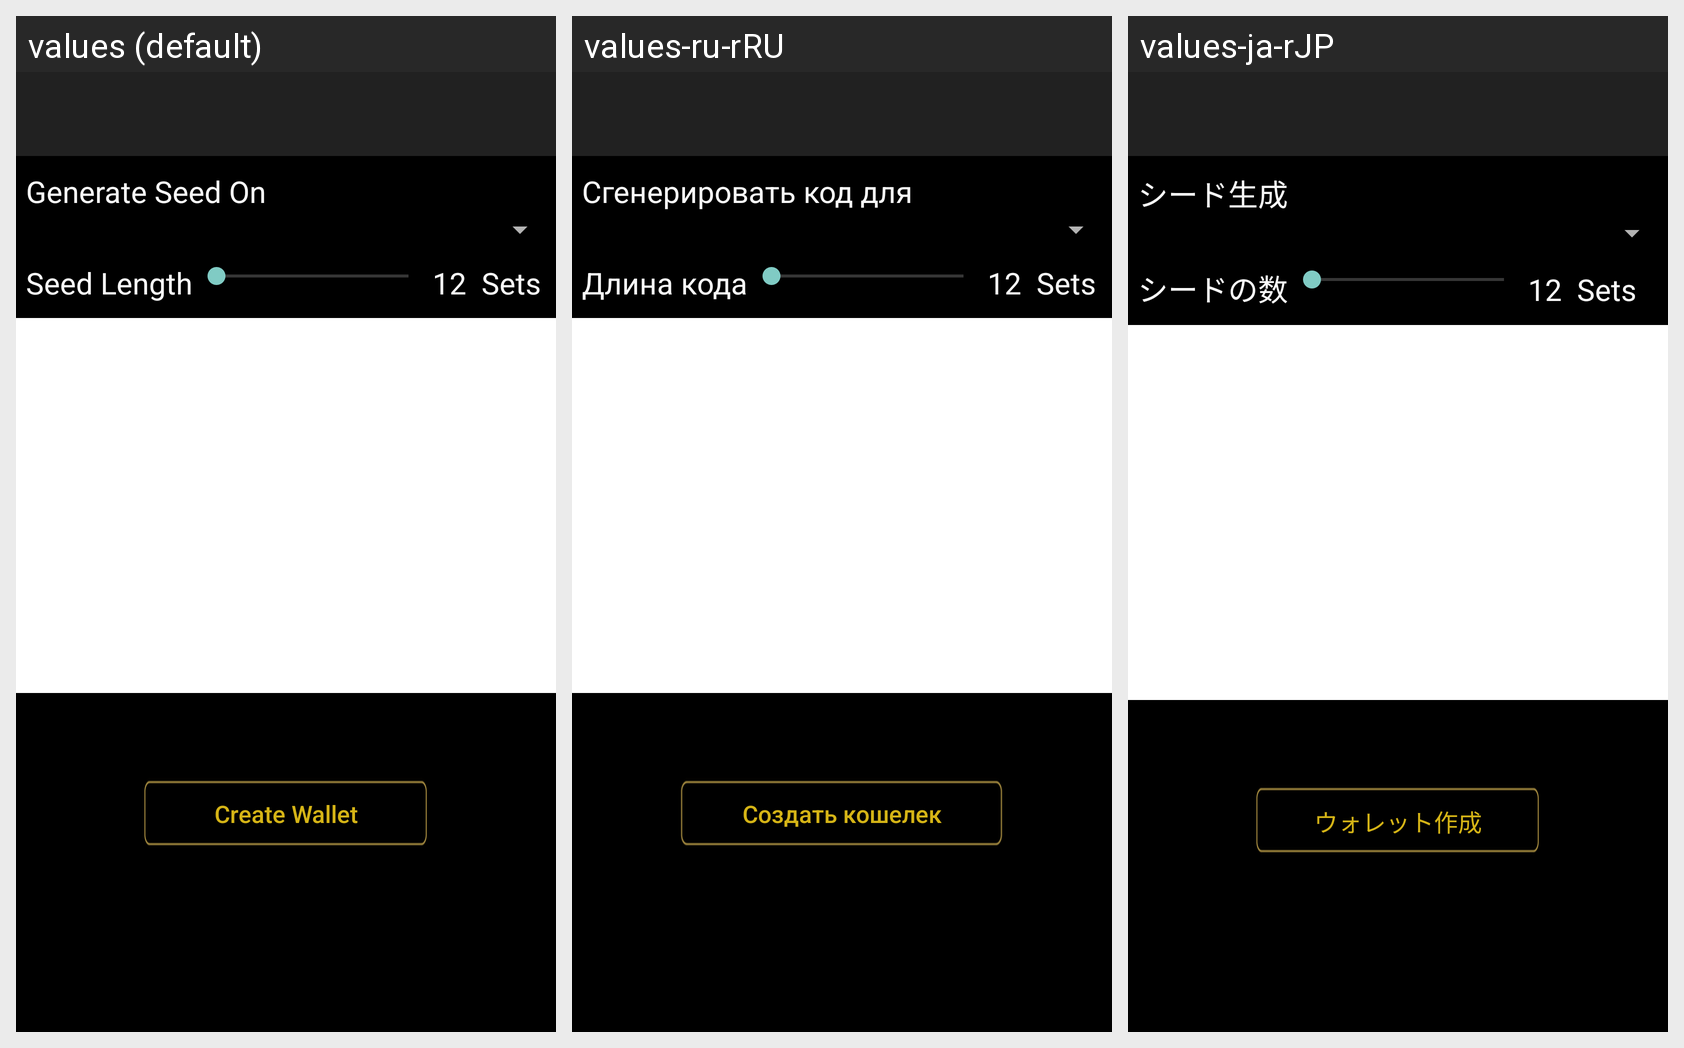

The same Android screen rendered under several of its app's locales, left to right. List the strings drawn on it with the default value and each locale's translation.
Android screen res/layout/activity_init_createwallet_ii.xml rendered under 3 locales, left to right: values (default), values-ru-rRU, values-ja-rJP. Device: Nexus 5 (rendered at 1080×1920; each locale shown at half size, 540×960, under a caption strip naming it); theme AppTheme.
Strings drawn on this screen, with the default value and each locale's value (text and hints the layout hard-codes, and strings that could not be matched under every locale, appear in the picture but are not listed):

tv_generate_seed
  values: Generate Seed On
  values-ru-rRU: Сгенерировать код для
  values-ja-rJP: シード生成

tv_seed_length
  values: Seed Length
  values-ru-rRU: Длина кода
  values-ja-rJP: シードの数

create_wallet
  values: Create Wallet
  values-ru-rRU: Создать кошелек
  values-ja-rJP: ウォレット作成
